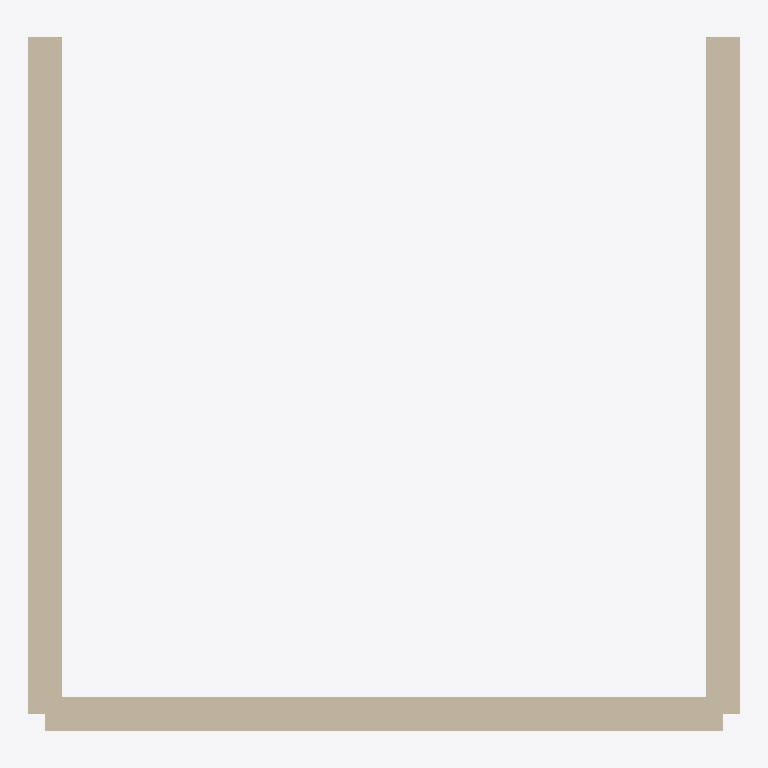
Plan cut of the same IFC building model at storey 'Level 1' (level 0.00 m, cut at 1.40 m), seen from above with north up, elements coloured by IFC class: 3 walls (beige). Cut surfaces are drawn darker.
Extent 21.0 m × 20.5 m × 30.0 m (x, y, z). Storeys (1): Level 1 at 0.00 m. Elements (3): 3 IfcWallStandardCase.

HEADER;
FILE_DESCRIPTION(('ViewDefinition [CoordinationView]'),'2;1');
FILE_NAME('temp.ifc','2024-08-27T11:08:24',('Aliyan'),('BuildSync'),'IfcOpenShell','IfcOpenShell','');
FILE_SCHEMA(('IFC2X3'));
ENDSEC;
DATA;
#20=IFCPROJECT('2jqYZAP6GHxxDVEc85eL3y',#5,'Modular IFC Project',$,$,$,$,(#11),#19);
#26=IFCSITE('2jqdtKP6GHxxDVEc85eL3y',#5,'Site',$,$,#25,$,$,.ELEMENT.,$,$,$,$,$);
#32=IFCBUILDING('2jqe9cP6GHxxDVEc85eL3y',#5,'Building',$,$,#31,$,$,.ELEMENT.,$,$,$);
#49=IFCBUILDINGSTOREY('2oVE9mP6GHxxDVEc85eL3y',#5,'Level 1',$,$,#48,$,$,.ELEMENT.,0.0);
#74=IFCWALLSTANDARDCASE('2oVHJKP6GHxxDVEc85eL3y',#5,'Wall',$,$,#54,#73,$);
#100=IFCWALLSTANDARDCASE('2oVLF2P6GHxxDVEc85eL3y',#5,'Wall',$,$,#80,#99,$);
#126=IFCWALLSTANDARDCASE('2oVRoQP6GHxxDVEc85eL3y',#5,'Wall',$,$,#106,#125,$);
ENDSEC;
